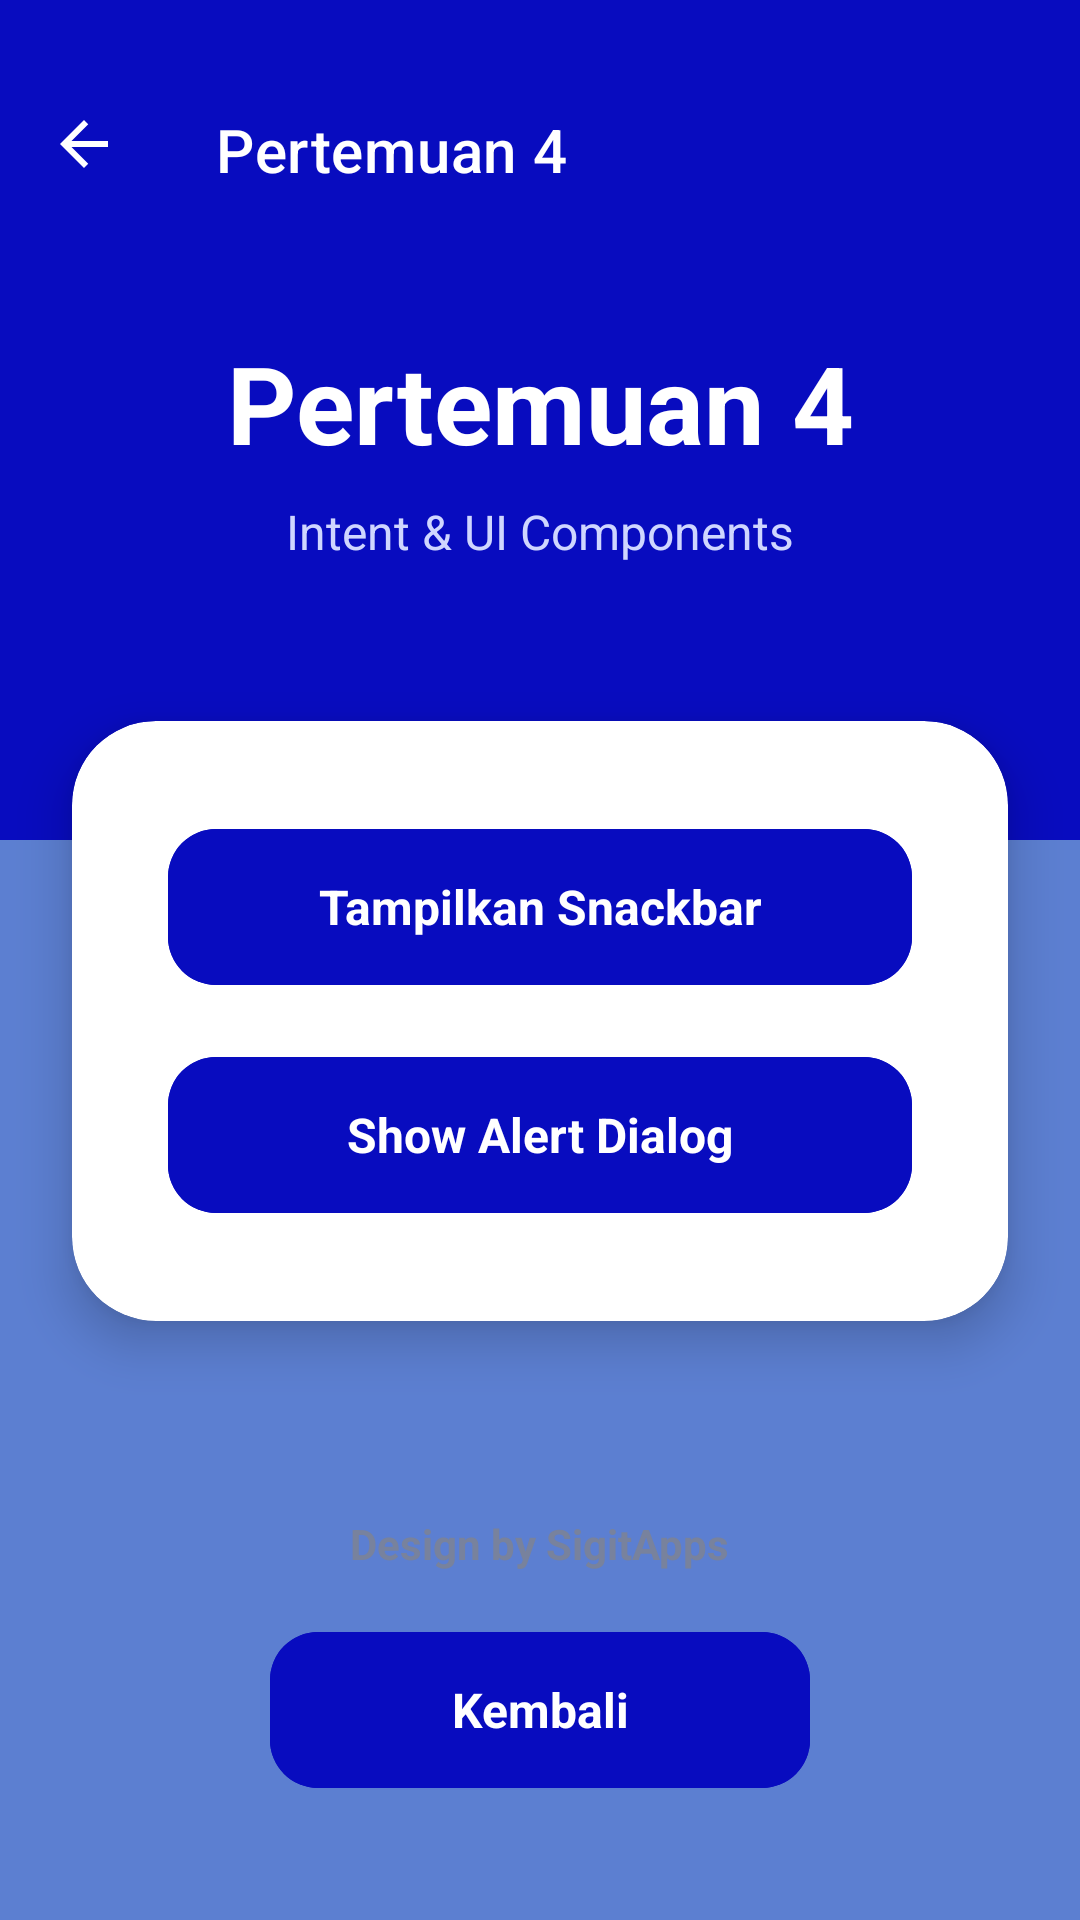

The Android layout XML behind this screen, and the referenced resources:
<!-- AndroidManifest.xml: application theme Theme.SigitApps -->
<!-- res/layout/activity_fourth.xml -->
<?xml version="1.0" encoding="utf-8"?>
<androidx.constraintlayout.widget.ConstraintLayout xmlns:android="http://schemas.android.com/apk/res/android"
    xmlns:app="http://schemas.android.com/apk/res-auto"
    xmlns:tools="http://schemas.android.com/tools"
    android:id="@+id/main"
    android:layout_width="match_parent"
    android:layout_height="match_parent"
    android:background="#5C7FD1"
    tools:context=".Home.pertemuan_4.FourthActivity">

    <androidx.appcompat.widget.Toolbar
        android:id="@+id/toolbar"
        android:layout_width="match_parent"
        android:layout_height="80dp"
        android:paddingTop="20dp"
        android:background="#080CBF"
        app:layout_constraintTop_toTopOf="parent"
        app:navigationIcon="@drawable/ic_arrow_back"
        app:title="Pertemuan 4"
        app:titleTextColor="#FFFFFF" />

    <View
        android:id="@+id/headerDecorator"
        android:layout_width="match_parent"
        android:layout_height="200dp"
        android:background="#080CBF"
        app:layout_constraintTop_toBottomOf="@id/toolbar" />

    <TextView
        android:id="@+id/tvTitle"
        android:layout_width="wrap_content"
        android:layout_height="wrap_content"
        android:layout_marginTop="30dp"
        android:text="Pertemuan 4"
        android:textColor="#FFFFFF"
        android:textSize="36sp"
        android:textStyle="bold"
        app:layout_constraintEnd_toEndOf="parent"
        app:layout_constraintStart_toStartOf="parent"
        app:layout_constraintTop_toBottomOf="@id/toolbar" />

    <TextView
        android:id="@+id/tvSubtitle"
        android:layout_width="wrap_content"
        android:layout_height="wrap_content"
        android:layout_marginTop="8dp"
        android:text="Intent &amp; UI Components"
        android:textColor="#CFD6FF"
        android:textSize="16sp"
        app:layout_constraintEnd_toEndOf="parent"
        app:layout_constraintStart_toStartOf="parent"
        app:layout_constraintTop_toBottomOf="@id/tvTitle" />

    <com.google.android.material.card.MaterialCardView
        android:id="@+id/controlCard"
        android:layout_width="match_parent"
        android:layout_height="wrap_content"
        android:layout_marginStart="24dp"
        android:layout_marginEnd="24dp"
        android:layout_marginTop="-40dp"
        app:cardCornerRadius="28dp"
        app:cardElevation="10dp"
        app:layout_constraintTop_toBottomOf="@id/headerDecorator">

        <LinearLayout
            android:layout_width="match_parent"
            android:layout_height="wrap_content"
            android:orientation="vertical"
            android:padding="32dp">

            <com.google.android.material.button.MaterialButton
                android:id="@+id/btnTampilkanSnackbar"
                style="@style/Widget.Material3.Button"
                android:layout_width="match_parent"
                android:layout_height="60dp"
                android:backgroundTint="#080CBF"
                android:text="Tampilkan Snackbar"
                android:textAllCaps="false"
                android:textSize="16sp"
                android:textStyle="bold"
                app:cornerRadius="16dp" />

            <com.google.android.material.button.MaterialButton
                android:id="@+id/btnShowAlertDialog"
                style="@style/Widget.Material3.Button"
                android:layout_width="match_parent"
                android:layout_height="60dp"
                android:layout_marginTop="16dp"
                android:backgroundTint="#080CBF"
                android:text="Show Alert Dialog"
                android:textAllCaps="false"
                android:textSize="16sp"
                android:textStyle="bold"
                app:cornerRadius="16dp" />

        </LinearLayout>
    </com.google.android.material.card.MaterialCardView>

    <com.google.android.material.button.MaterialButton
        android:id="@+id/btnKembali"
        style="@style/Widget.Material3.Button"
        android:layout_width="180dp"
        android:layout_height="60dp"
        android:layout_marginBottom="40dp"
        android:backgroundTint="#080CBF"
        android:text="Kembali"
        android:textAllCaps="false"
        android:textSize="16sp"
        android:textStyle="bold"
        app:cornerRadius="16dp"
        app:layout_constraintBottom_toBottomOf="parent"
        app:layout_constraintEnd_toEndOf="parent"
        app:layout_constraintStart_toStartOf="parent" />

    <TextView
        android:layout_width="wrap_content"
        android:layout_height="wrap_content"
        android:layout_marginBottom="16dp"
        android:text="Design by SigitApps"
        android:textColor="#78829D"
        android:textStyle="bold"
        app:layout_constraintBottom_toTopOf="@id/btnKembali"
        app:layout_constraintEnd_toEndOf="parent"
        app:layout_constraintStart_toStartOf="parent" />

</androidx.constraintlayout.widget.ConstraintLayout>
<!-- resources referenced by this layout -->
<resources>
  <!-- drawable ic_arrow_back (drawable) -->
  <vector xmlns:android="http://schemas.android.com/apk/res/android"
      android:width="24dp"
      android:height="24dp"
      android:viewportWidth="24"
      android:viewportHeight="24"
      android:tint="#FFFFFF">
    <path
        android:fillColor="@android:color/white"
        android:pathData="M20,11H7.83l5.59,-5.59L12,4l-8,8 8,8 1.41,-1.41L7.83,13H20v-2Z"/>
  </vector>
  <style name="Theme.SigitApps" parent="Base.Theme.SigitApps" />
  <style name="Base.Theme.SigitApps" parent="Theme.MaterialComponents.Light.NoActionBar">
          
          <item name="colorPrimary">@color/aura_primary_container</item>
          <item name="colorPrimaryVariant">@color/aura_primary</item>
          <item name="colorOnPrimary">@color/white</item>
  
          
          <item name="android:windowBackground">@color/white</item>
          <item name="android:statusBarColor">@color/aura_primary_container</item>
      </style>
  <color name="aura_primary_container">#673AB7</color>
  <color name="aura_primary">#6200EE</color>
  <color name="white">#FFFFFFFF</color>
</resources>
